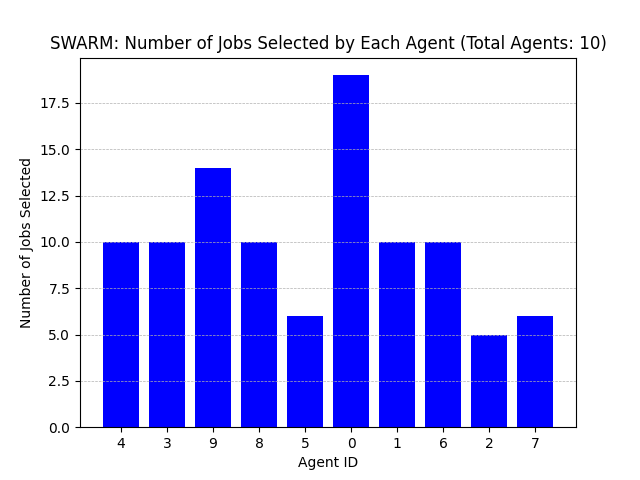

The data file committed next to this chart (first rows):
Agent ID, Number of Jobs Selected
4, 10
3, 10
9, 14
8, 10
5, 6
0, 19
1, 10
6, 10
2, 5
7, 6
